Run: headless pygame with SDL's dummy video driver; simulated clock (each Clock.tick advances the game by its frame time, no real sleeping); random seed 0; keys injected as events and as key.get_pressed() state; mouse plan: one left click at the window centre at the start of phase 2, then a move to the lower-right quarter at the start of phase 3.
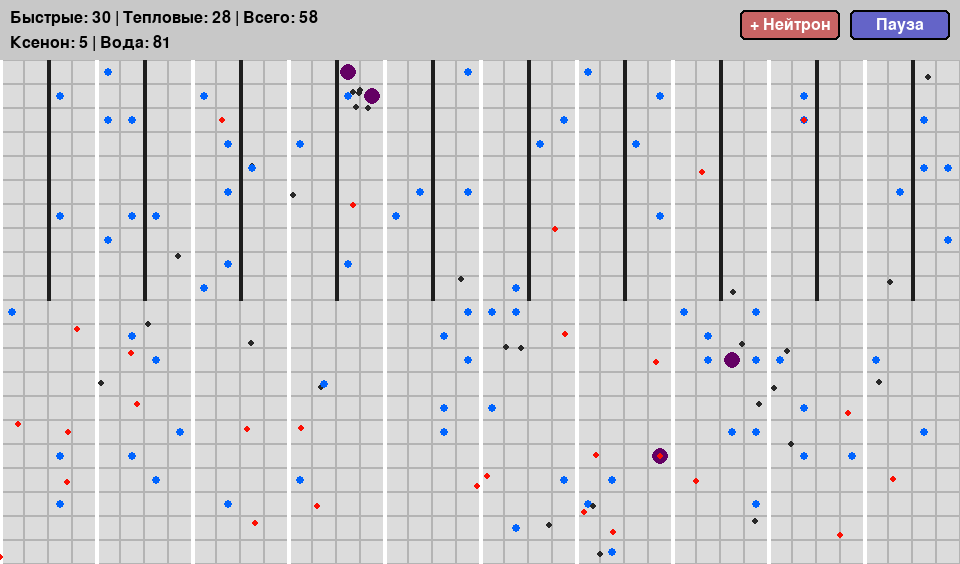
Frame 1 of 4 · flips 1–60 · no input
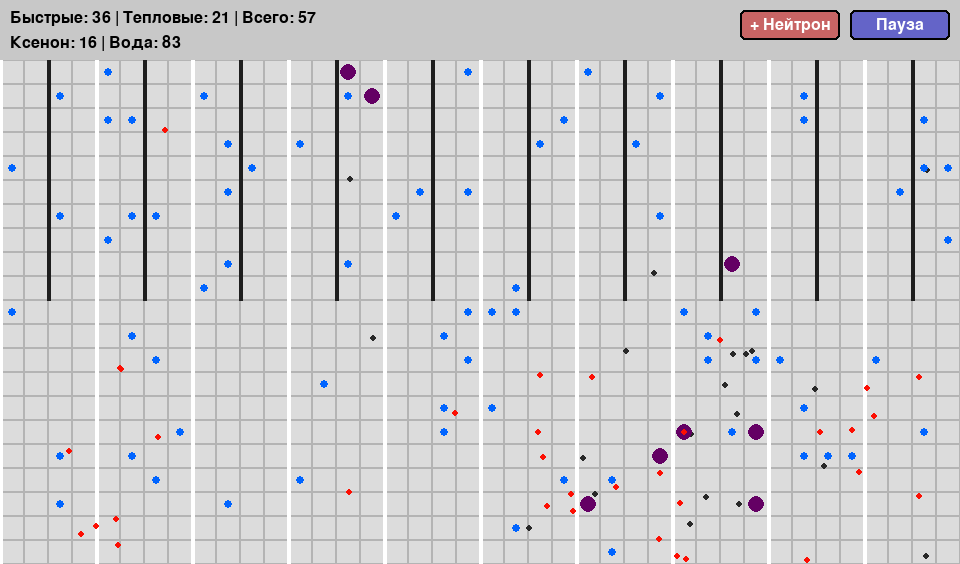
Frame 2 of 4 · flips 61–180 · clicked the window centre · tapped SPACE, RETURN · held RIGHT (→), D
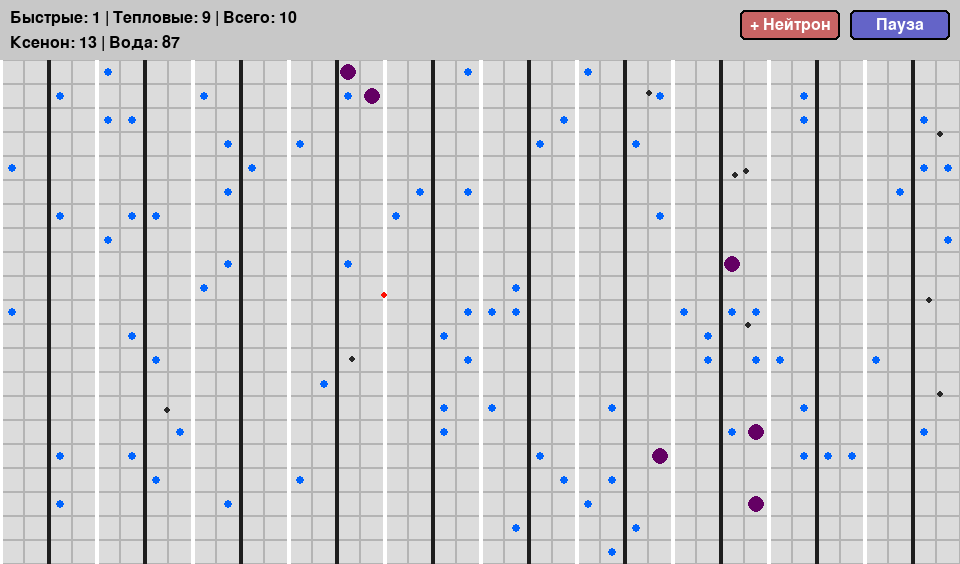
Frame 3 of 4 · flips 181–300 · moved the mouse to the lower-right quarter · held DOWN (↓), S
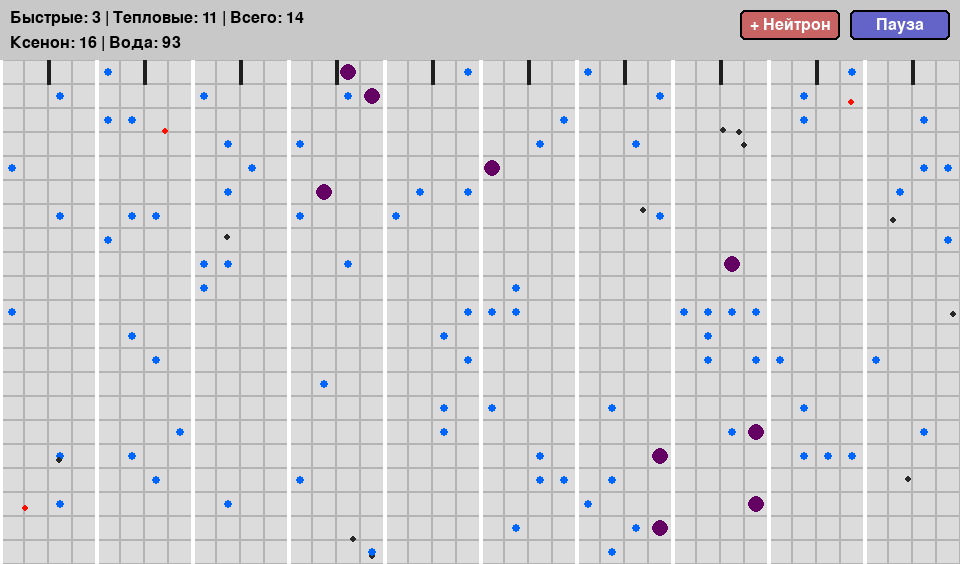
Frame 4 of 4 · flips 301–420 · held LEFT (←), A, UP (↑), W

The pygame program that drew these frames:

import pygame
import random
import math
from enum import Enum

#астройки
CELL_SIZE = 24
GRID_WIDTH = 40
GRID_HEIGHT = 21
PANEL_HEIGHT = 60
SCREEN_WIDTH = GRID_WIDTH * CELL_SIZE
SCREEN_HEIGHT = GRID_HEIGHT * CELL_SIZE + PANEL_HEIGHT
FPS = 60
INITIAL_NEUTRONS = 100
MAX_PARTICLES = 1000
WATER_SPAWN_CHANCE = 0.02
MAX_WATER = 150
XENON_SPAWN_CHANCE = 0.01  # Шанс появления ксенона
MAX_XENON = 20  # Максимальное количество ксенона

# Цвета
BLACK = (0, 0, 0)
WHITE = (255, 255, 255)
GRAY = (180, 180, 180)
ROD_COLOR = (30, 30, 30)
BG_COLOR = (220, 220, 220)
BLUE = (0, 100, 255)
XENON_COLOR = (100, 0, 100)  # Более заметный цвет ксенона
FAST_NEUTRON_COLOR = (252, 15, 3)
THERMAL_NEUTRON_COLOR = (40, 40, 40)
BUTTON_COLOR = (100, 100, 200)
BUTTON_HOVER_COLOR = (120, 120, 220)
NEUTRON_BUTTON_COLOR = (200, 100, 100)
NEUTRON_BUTTON_HOVER_COLOR = (220, 120, 120)


# Типы частиц
class ParticleType(Enum):
    FAST_NEUTRON = 1
    THERMAL_NEUTRON = 2
    XENON = 3
    WATER = 4


pygame.init()
screen = pygame.display.set_mode((SCREEN_WIDTH, SCREEN_HEIGHT))
pygame.display.set_caption("Ядерный реактор")
clock = pygame.time.Clock()

#Структура стержней
uranium_lines = [x for x in range(0, GRID_WIDTH, 4)]
rod_columns = [x + 2 for x in uranium_lines if x + 2 < GRID_WIDTH]
rod_depths = {col: GRID_HEIGHT // 2 for col in rod_columns}

#Состояние паузы
paused = False

#Кнопки
pause_button_rect = pygame.Rect(SCREEN_WIDTH - 110, 10, 100, 30)
add_neutron_button_rect = pygame.Rect(SCREEN_WIDTH - 220, 10, 100, 30)  # Новая кнопка


#Класс частиц
class Particle:
    def __init__(self, x, y, particle_type):
        self.x = x * CELL_SIZE + CELL_SIZE // 2
        self.y = y * CELL_SIZE + CELL_SIZE // 2

        # Только нейтроны имеют направление движения
        if particle_type in [ParticleType.FAST_NEUTRON, ParticleType.THERMAL_NEUTRON]:
            angle = random.uniform(0, 2 * math.pi)
            self.vx = math.cos(angle)
            self.vy = math.sin(angle)
        else:
            self.vx = 0
            self.vy = 0

        if particle_type == ParticleType.FAST_NEUTRON:
            self.speed = 4.0
            self.radius = CELL_SIZE // 8
            self.color = FAST_NEUTRON_COLOR
        elif particle_type == ParticleType.THERMAL_NEUTRON:
            self.speed = 1.5
            self.radius = CELL_SIZE // 8
            self.color = THERMAL_NEUTRON_COLOR
        elif particle_type == ParticleType.XENON:
            self.speed = 0.0  # Ксенон статичен
            self.radius = CELL_SIZE // 3  # Ксенон крупнее
            self.color = XENON_COLOR
        elif particle_type == ParticleType.WATER:
            self.speed = 0.0
            self.radius = CELL_SIZE // 6
            self.color = BLUE

        self.type = particle_type
        self.active = True

    def distance_to(self, other):
        return math.hypot(self.x - other.x, self.y - other.y)

    def move(self, particles):
        if not self.active:
            return

        # Движение только для нейтронов
        if self.type in [ParticleType.FAST_NEUTRON, ParticleType.THERMAL_NEUTRON]:
            self.x += self.vx * self.speed
            self.y += self.vy * self.speed

            # Границы реактора
            if self.x - self.radius < 0 or self.x + self.radius > SCREEN_WIDTH:
                self.vx = -self.vx
            if self.y - self.radius < 0 or self.y + self.radius > GRID_HEIGHT * CELL_SIZE:
                self.vy = -self.vy

            # Взаимодействие с водой
            for p in particles:
                if p.type == ParticleType.WATER and p.active and self.distance_to(p) < self.radius + p.radius:
                    if self.type == ParticleType.FAST_NEUTRON:
                        self.type = ParticleType.THERMAL_NEUTRON
                        self.speed = 1.5
                        self.color = THERMAL_NEUTRON_COLOR
                    return

            # Взаимодействие с ураном (деление)
            if self.type == ParticleType.THERMAL_NEUTRON:
                for col in uranium_lines:
                    rod_x = col * CELL_SIZE
                    if abs(self.x - rod_x) < self.radius + 2:
                        if random.random() < 0.5:  # шанс деления
                            self.active = False
                            grid_x = int(self.x / CELL_SIZE)
                            grid_y = int(self.y / CELL_SIZE)
                            particles.append(Particle(grid_x, grid_y, ParticleType.XENON))

                            for _ in range(3):
                                if len(particles) < MAX_PARTICLES:
                                    new_n = Particle(grid_x, grid_y, ParticleType.FAST_NEUTRON)
                                    angle = random.uniform(0, 2 * math.pi)
                                    new_n.vx = math.cos(angle)
                                    new_n.vy = math.sin(angle)
                                    particles.append(new_n)
                        else:
                            # Поглощение без деления
                            self.active = False
                        return

            # Взаимодействие с ксеноном ТОЛЬКО ДЛЯ БЫСТРЫХ НЕЙТРОНОВ
            if self.type == ParticleType.FAST_NEUTRON:
                for p in particles:
                    if p != self and p.type == ParticleType.XENON and p.active and self.distance_to(
                            p) < self.radius + p.radius:
                        if random.random() < 0.8:  #шанс поглощения
                            p.active = False
                            self.active = False
                            return

            # Взаимодействие с управляющими стержнями
            for col in rod_columns:
                rod_x = col * CELL_SIZE
                rod_top = rod_depths[col] * CELL_SIZE
                if abs(self.x - rod_x) < self.radius + 2 and self.y < rod_top:
                    self.active = False
                    return

    def draw(self, surface):
        if self.active:
            pygame.draw.circle(surface, self.color, (int(self.x), int(self.y + PANEL_HEIGHT)), self.radius)


#Частицы
particles = [Particle(random.randint(0, GRID_WIDTH - 1), random.randint(0, GRID_HEIGHT - 1), ParticleType.FAST_NEUTRON)
             for _ in range(INITIAL_NEUTRONS)]

#начальные частицы воды
initial_water_count = 80
for _ in range(initial_water_count):
    particles.append(Particle(
        random.randint(0, GRID_WIDTH - 1),
        random.randint(0, GRID_HEIGHT - 1),
        ParticleType.WATER
    ))

#начальные частицы ксенона
initial_xenon_count = 5
for _ in range(initial_xenon_count):
    particles.append(Particle(
        random.randint(0, GRID_WIDTH - 1),
        random.randint(0, GRID_HEIGHT - 1),
        ParticleType.XENON
    ))


#Отрисовка
def draw():
    screen.fill(BG_COLOR)

    # Верхняя панель
    pygame.draw.rect(screen, (200, 200, 200), (0, 0, SCREEN_WIDTH, PANEL_HEIGHT))
    font = pygame.font.SysFont(None, 24)

    # Счетчики частиц
    n_fast = len([p for p in particles if p.type == ParticleType.FAST_NEUTRON and p.active])
    n_thermal = len([p for p in particles if p.type == ParticleType.THERMAL_NEUTRON and p.active])
    n_xenon = len([p for p in particles if p.type == ParticleType.XENON and p.active])
    n_water = len([p for p in particles if p.type == ParticleType.WATER and p.active])

    # Отображение статистики
    text = font.render(f"Быстрые: {n_fast} | Тепловые: {n_thermal} | Всего: {n_fast + n_thermal}", True, BLACK)
    screen.blit(text, (10, 10))

    text2 = font.render(f"Ксенон: {n_xenon} | Вода: {n_water}", True, BLACK)
    screen.blit(text2, (10, 35))

    # Получение позиции мыши для определения наведения
    mouse_pos = pygame.mouse.get_pos()

    # Кнопка добавления нейтрона
    neutron_button_hover = add_neutron_button_rect.collidepoint(mouse_pos)
    neutron_button_color = NEUTRON_BUTTON_HOVER_COLOR if neutron_button_hover else NEUTRON_BUTTON_COLOR
    pygame.draw.rect(screen, neutron_button_color, add_neutron_button_rect, border_radius=5)
    pygame.draw.rect(screen, BLACK, add_neutron_button_rect, 2, border_radius=5)

    neutron_text = font.render("+ Нейтрон", True, WHITE)
    screen.blit(neutron_text, (add_neutron_button_rect.centerx - neutron_text.get_width() // 2,
                               add_neutron_button_rect.centery - neutron_text.get_height() // 2))

    # Кнопка паузы
    pause_button_hover = pause_button_rect.collidepoint(mouse_pos)
    pause_button_color = BUTTON_HOVER_COLOR if pause_button_hover else BUTTON_COLOR
    pygame.draw.rect(screen, pause_button_color, pause_button_rect, border_radius=5)
    pygame.draw.rect(screen, BLACK, pause_button_rect, 2, border_radius=5)

    pause_text = font.render("Пауза" if not paused else "Продолжить", True, WHITE)
    screen.blit(pause_text, (pause_button_rect.centerx - pause_text.get_width() // 2,
                             pause_button_rect.centery - pause_text.get_height() // 2))

    # Сетка
    for y in range(GRID_HEIGHT):
        for x in range(GRID_WIDTH):
            pygame.draw.rect(screen, GRAY, (x * CELL_SIZE, y * CELL_SIZE + PANEL_HEIGHT, CELL_SIZE, CELL_SIZE), 1)

    # Топливные стержни (уран)
    for col in uranium_lines:
        x_pos = col * CELL_SIZE
        pygame.draw.line(screen, WHITE, (x_pos, PANEL_HEIGHT), (x_pos, SCREEN_HEIGHT), 4)

    # Управляющие стержни
    for col in rod_columns:
        x_pos = col * CELL_SIZE
        rod_top = PANEL_HEIGHT + rod_depths[col] * CELL_SIZE
        pygame.draw.line(screen, ROD_COLOR, (x_pos, PANEL_HEIGHT), (x_pos, rod_top), 4)

    # Частицы
    for p in particles:
        p.draw(screen)

    # Индикатор паузы
    if paused:
        overlay = pygame.Surface((SCREEN_WIDTH, SCREEN_HEIGHT), pygame.SRCALPHA)
        overlay.fill((0, 0, 0, 150))
        screen.blit(overlay, (0, 0))

        pause_font = pygame.font.SysFont(None, 72)
        pause_text = pause_font.render("ПАУЗА", True, (255, 255, 255))
        screen.blit(pause_text, (SCREEN_WIDTH // 2 - pause_text.get_width() // 2,
                                 SCREEN_HEIGHT // 2 - pause_text.get_height() // 2))


#Основной цикл
running = True
while running:
    clock.tick(FPS)
    keys = pygame.key.get_pressed()

    # Управление стержнями
    speed_multiplier = 3 if keys[pygame.K_LSHIFT] else 1
    for col in rod_columns:
        if keys[pygame.K_UP]:
            rod_depths[col] = max(1, rod_depths[col] - speed_multiplier)
        if keys[pygame.K_DOWN]:
            rod_depths[col] = min(GRID_HEIGHT, rod_depths[col] + speed_multiplier)

    # Обновление частиц только если не пауза
    if not paused:
        for p in particles[:]:
            p.move(particles)

        # Удаление неактивных частиц
        particles = [p for p in particles if p.active]

        # Случайная генерация новых нейтронов
        if len(particles) < MAX_PARTICLES // 2 and random.random() < 0.05:
            particles.append(Particle(
                random.randint(0, GRID_WIDTH - 1),
                random.randint(0, GRID_HEIGHT - 1),
                ParticleType.FAST_NEUTRON
            ))

        # Рандомная генерация воды
        n_water = len([p for p in particles if p.type == ParticleType.WATER])
        if (n_water < MAX_WATER and
                random.random() < WATER_SPAWN_CHANCE and
                len(particles) < MAX_PARTICLES):
            particles.append(Particle(
                random.randint(0, GRID_WIDTH - 1),
                random.randint(0, GRID_HEIGHT - 1),
                ParticleType.WATER
            ))

        # Рандомная генерация ксенона
        n_xenon = len([p for p in particles if p.type == ParticleType.XENON])
        if (n_xenon < MAX_XENON and
                random.random() < XENON_SPAWN_CHANCE and
                len(particles) < MAX_PARTICLES):
            particles.append(Particle(
                random.randint(0, GRID_WIDTH - 1),
                random.randint(0, GRID_HEIGHT - 1),
                ParticleType.XENON
            ))

    draw()
    pygame.display.flip()

    for event in pygame.event.get():
        if event.type == pygame.QUIT:
            running = False

        elif event.type == pygame.MOUSEBUTTONDOWN:
            if pause_button_rect.collidepoint(event.pos):
                paused = not paused

            # Проверка клика по кнопке добавления нейтрона
            elif add_neutron_button_rect.collidepoint(event.pos):
                if len(particles) < MAX_PARTICLES:
                    particles.append(Particle(
                        random.randint(0, GRID_WIDTH - 1),
                        random.randint(0, GRID_HEIGHT - 1),
                        ParticleType.FAST_NEUTRON
                    ))

        elif event.type == pygame.KEYDOWN:
            # P для паузы
            if event.key == pygame.K_p:
                paused = not paused

            # N для добавления нейтрона
            elif event.key == pygame.K_n:
                if len(particles) < MAX_PARTICLES:
                    particles.append(Particle(
                        random.randint(0, GRID_WIDTH - 1),
                        random.randint(0, GRID_HEIGHT - 1),
                        ParticleType.FAST_NEUTRON
                    ))

            elif event.key == pygame.K_SPACE:
                # Добавление группы нейтронов
                for _ in range(10):
                    if len(particles) < MAX_PARTICLES:
                        particles.append(Particle(
                            random.randint(0, GRID_WIDTH - 1),
                            random.randint(0, GRID_HEIGHT - 1),
                            ParticleType.FAST_NEUTRON
                        ))
            elif event.key == pygame.K_w:
                # Ручное добавление воды
                for _ in range(5):
                    if len(particles) < MAX_PARTICLES:
                        particles.append(Particle(
                            random.randint(0, GRID_WIDTH - 1),
                            random.randint(0, GRID_HEIGHT - 1),
                            ParticleType.WATER
                        ))
            elif event.key == pygame.K_x:
                # Ручное добавление ксенона
                for _ in range(5):
                    if len(particles) < MAX_PARTICLES:
                        particles.append(Particle(
                            random.randint(0, GRID_WIDTH - 1),
                            random.randint(0, GRID_HEIGHT - 1),
                            ParticleType.XENON
                        ))

pygame.quit()
